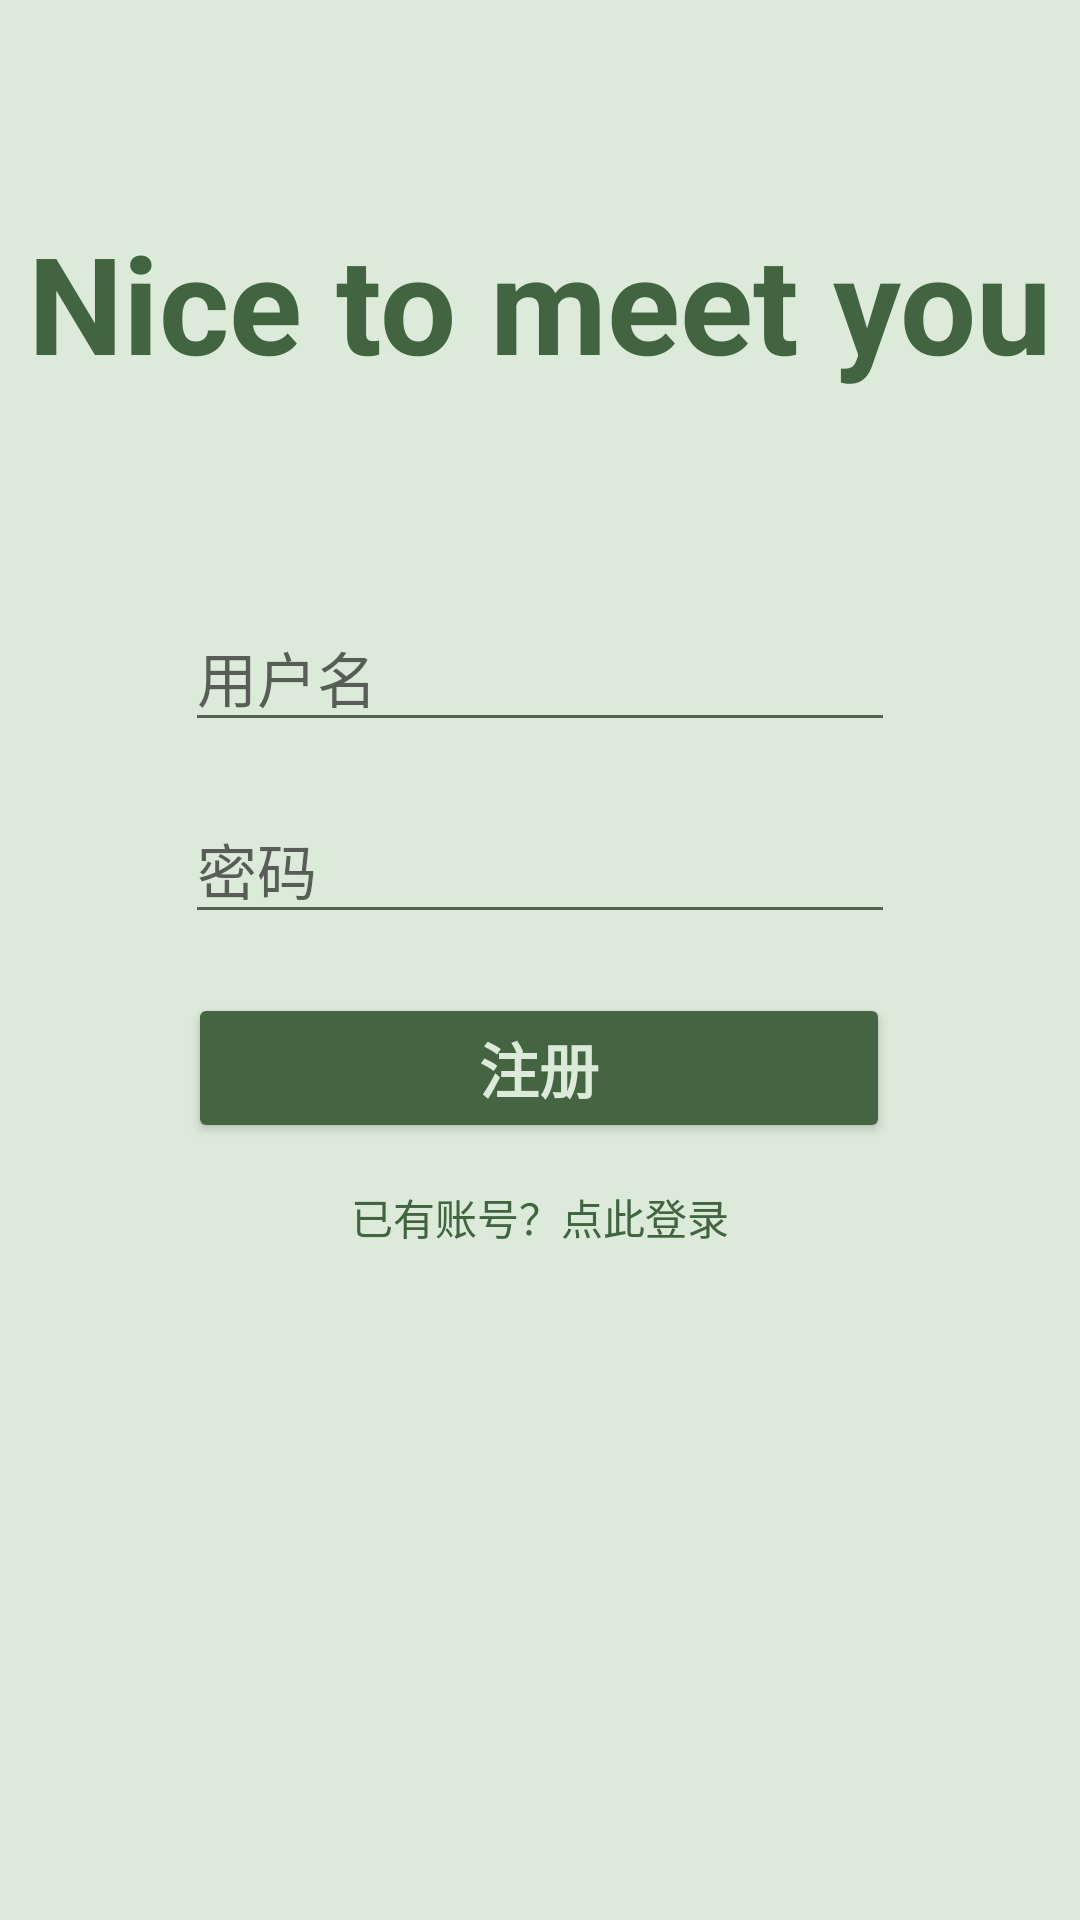

Produce the Android XML layout that renders to this screen, including the resource entries it uses.
<!-- AndroidManifest.xml: application theme Theme.WarmUp -->
<!-- res/layout/fragment_register.xml -->
<?xml version="1.0" encoding="utf-8"?>
<layout xmlns:android="http://schemas.android.com/apk/res/android"
    xmlns:app="http://schemas.android.com/apk/res-auto"
    xmlns:tools="http://schemas.android.com/tools">

    <data>

    </data>

    <androidx.constraintlayout.widget.ConstraintLayout
        android:layout_width="match_parent"
        android:layout_height="match_parent"
        android:layout_margin="8dp"
        tools:context=".RegisterFragment">

        <TextView
            android:id="@+id/textView"
            android:layout_width="wrap_content"
            android:layout_height="wrap_content"
            android:text="@string/register_text"
            android:textColor="@color/green_dark"
            android:textSize="45sp"
            android:textStyle="bold"
            app:layout_constraintBottom_toTopOf="@+id/guideline"
            app:layout_constraintEnd_toEndOf="parent"
            app:layout_constraintHorizontal_bias="0.5"
            app:layout_constraintStart_toStartOf="parent"
            app:layout_constraintTop_toTopOf="parent"
            app:layout_constraintVertical_bias="0.536" />

        <androidx.constraintlayout.widget.Guideline
            android:id="@+id/guideline"
            android:layout_width="wrap_content"
            android:layout_height="wrap_content"
            android:orientation="horizontal"
            app:layout_constraintGuide_percent="0.3" />

        <EditText
            android:id="@+id/editTextName"
            android:layout_width="wrap_content"
            android:layout_height="wrap_content"
            android:ems="10"
            android:hint="用户名"
            android:inputType="textPersonName"
            android:textColor="@color/green_dark"
            android:textSize="20sp"
            app:layout_constraintBottom_toTopOf="@+id/guideline3"
            app:layout_constraintEnd_toEndOf="parent"
            app:layout_constraintStart_toStartOf="parent"
            app:layout_constraintTop_toTopOf="@+id/guideline" />

        <EditText
            android:id="@+id/editTextPassword"
            android:layout_width="wrap_content"
            android:layout_height="wrap_content"
            android:ems="10"
            android:hint="密码"
            android:inputType="textPassword"
            android:singleLine="false"
            android:textColor="@color/green_dark"
            android:textSize="20sp"
            app:layout_constraintBottom_toTopOf="@+id/guideline2"
            app:layout_constraintEnd_toEndOf="parent"
            app:layout_constraintStart_toStartOf="parent"
            app:layout_constraintTop_toTopOf="@+id/guideline3" />

        <androidx.constraintlayout.widget.Guideline
            android:id="@+id/guideline2"
            android:layout_width="wrap_content"
            android:layout_height="wrap_content"
            android:orientation="horizontal"
            app:layout_constraintGuide_percent="0.5" />

        <androidx.constraintlayout.widget.Guideline
            android:id="@+id/guideline3"
            android:layout_width="wrap_content"
            android:layout_height="wrap_content"
            android:orientation="horizontal"
            app:layout_constraintGuide_percent="0.4" />

        <Button
            android:id="@+id/register_bt"
            android:layout_width="234dp"
            android:layout_height="50dp"
            android:layout_marginTop="8dp"
            android:backgroundTint="#456442"
            android:text="@string/register_button"
            android:textColor="@color/bg_color"
            android:textSize="20sp"
            android:textStyle="bold"
            app:layout_constraintBottom_toTopOf="@+id/guideline5"
            app:layout_constraintEnd_toEndOf="parent"
            app:layout_constraintHorizontal_bias="0.497"
            app:layout_constraintStart_toStartOf="parent"
            app:layout_constraintTop_toTopOf="@+id/guideline2" />

        <TextView
            android:id="@+id/textView3"
            android:layout_width="wrap_content"
            android:layout_height="wrap_content"
            android:layout_marginTop="8dp"
            android:text="已有账号？点此登录"
            android:textColor="@color/green_dark"
            app:layout_constraintBottom_toTopOf="@+id/guideline6"
            app:layout_constraintEnd_toEndOf="parent"
            app:layout_constraintStart_toStartOf="parent"
            app:layout_constraintTop_toBottomOf="@+id/register_bt" />

        <androidx.constraintlayout.widget.Guideline
            android:id="@+id/guideline5"
            android:layout_width="wrap_content"
            android:layout_height="wrap_content"
            android:orientation="horizontal"
            app:layout_constraintGuide_percent="0.6" />

        <androidx.constraintlayout.widget.Guideline
            android:id="@+id/guideline6"
            android:layout_width="wrap_content"
            android:layout_height="wrap_content"
            android:orientation="horizontal"
            app:layout_constraintGuide_percent="0.66" />

        <androidx.constraintlayout.widget.Guideline
            android:id="@+id/guideline7"
            android:layout_width="wrap_content"
            android:layout_height="wrap_content"
            android:orientation="horizontal"
            app:layout_constraintGuide_begin="20dp" />

    </androidx.constraintlayout.widget.ConstraintLayout>
</layout>
<!-- resources referenced by this layout -->
<resources>
  <color name="bg_color">#DCEADA</color>
  <color name="green_dark">#426440</color>
  <string name="register_button">注册</string>
  <string name="register_text">Nice to meet you</string>
  <style name="Theme.WarmUp" parent="Theme.AppCompat.Light.NoActionBar">
          
          <item name="colorPrimary">@color/purple_500</item>
          <item name="colorPrimaryDark">@color/bg_color</item>
          <item name="colorAccent">@color/teal_200</item>
          <item name="android:windowBackground">@color/bg_color</item>
          
      </style>
  <color name="purple_500">#FF6200EE</color>
  <color name="teal_200">#FF03DAC5</color>
</resources>
